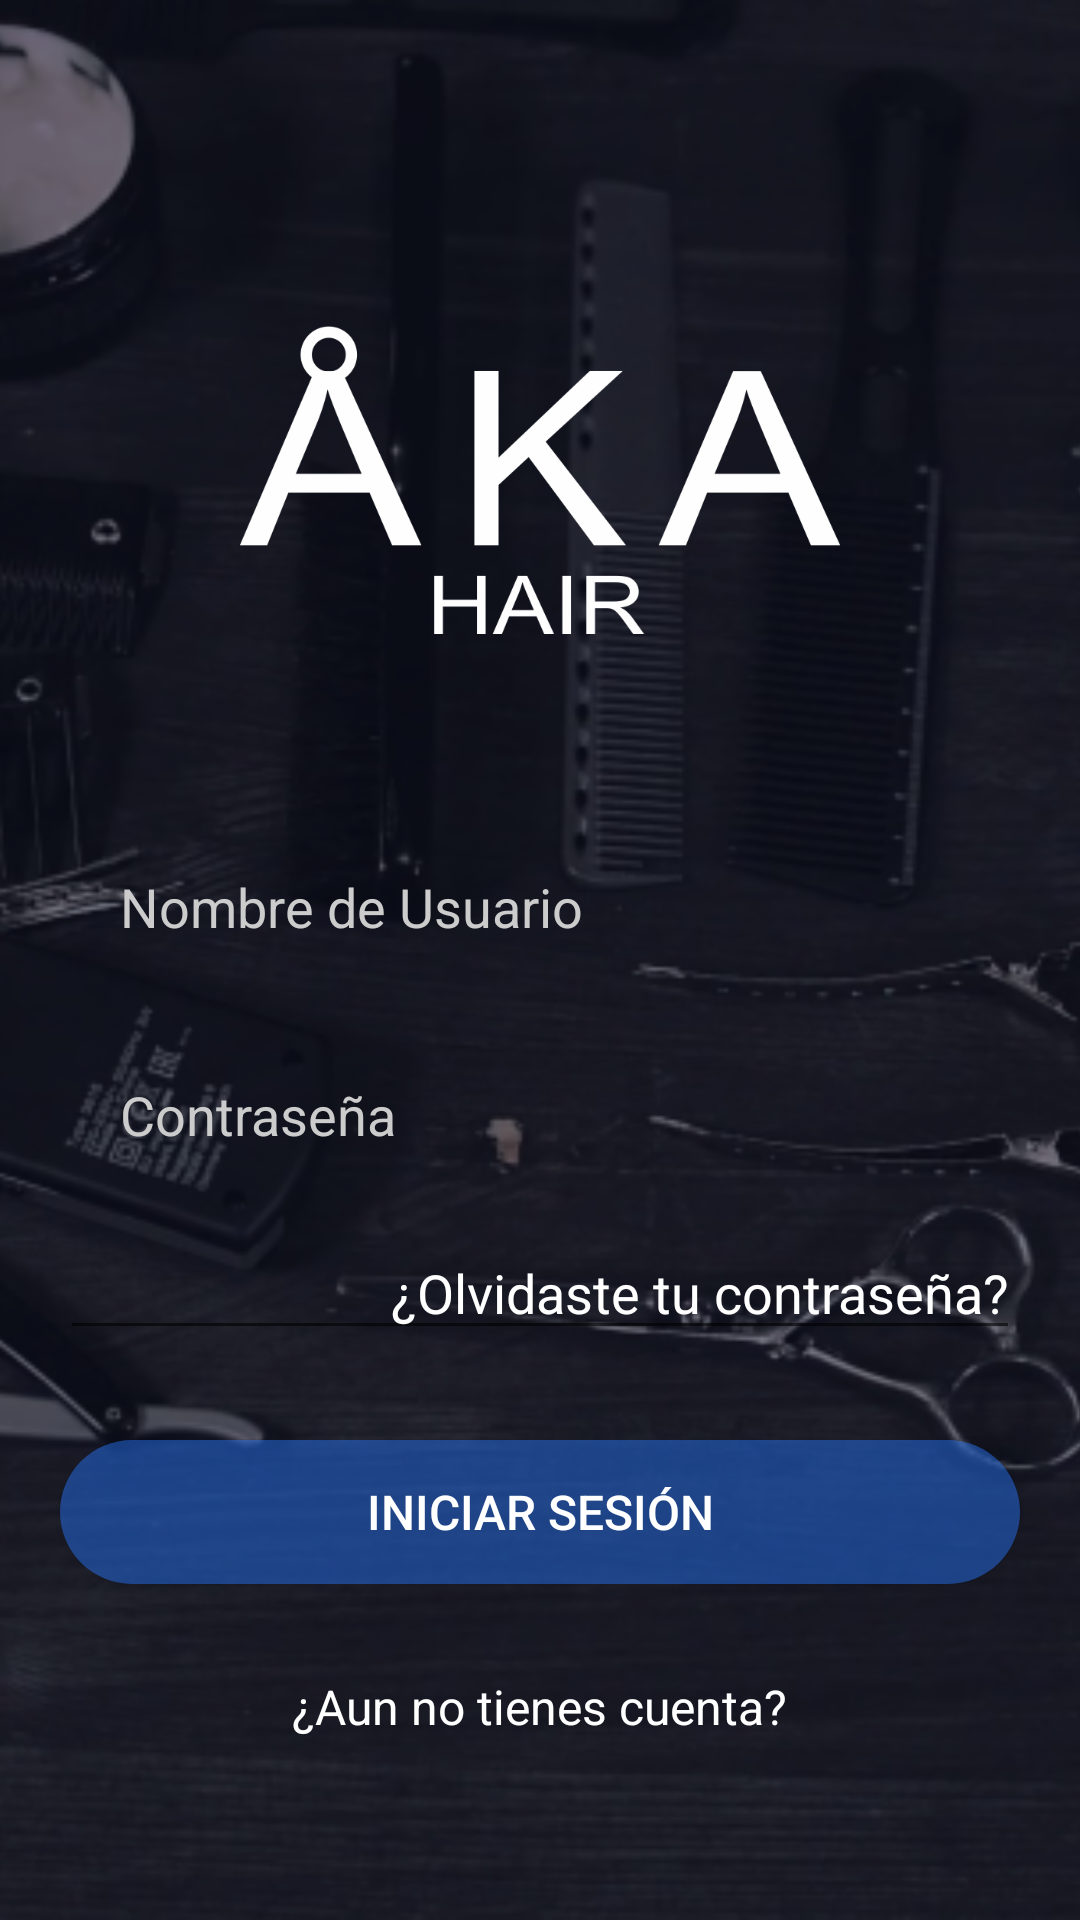

Write the Android layout XML for this screen, with the resource values it uses.
<!-- AndroidManifest.xml: application theme AppTheme -->
<!-- res/layout/activity_login.xml -->
<?xml version="1.0" encoding="utf-8"?>
<RelativeLayout xmlns:android="http://schemas.android.com/apk/res/android"
    xmlns:app="http://schemas.android.com/apk/res-auto"
    xmlns:tools="http://schemas.android.com/tools"
    android:layout_width="match_parent"
    android:layout_height="match_parent"
    tools:context=".Activities.LoginActivity">

    <ImageView
        android:layout_width="match_parent"
        android:layout_height="match_parent"
        android:scaleType="centerCrop"
        android:src="@drawable/full"/>

    <LinearLayout
        android:layout_width="match_parent"
        android:orientation="vertical"
        android:gravity="center"
        android:background="#8603091D"
        android:layout_height="match_parent">

    <ImageView
        android:layout_width="200dp"
        android:layout_height="200dp"
        android:src="@drawable/logo2"
        android:layout_marginBottom="20dp"/>

        <EditText
            android:layout_width="match_parent"
            android:layout_height="wrap_content"
            android:id="@+id/user"
            android:layout_marginBottom="15dp"
            android:layout_marginRight="20dp"
            android:layout_marginLeft="20dp"
            android:textColorHint="#ccc"
            android:hint="Nombre de Usuario"
            android:textColor="#fff"
            android:background="@drawable/input"
            android:paddingBottom="10dp"
            android:paddingTop="10dp"
            android:paddingRight="20dp"
            android:paddingLeft="20dp"/>

        <EditText
        android:layout_width="match_parent"
        android:layout_height="wrap_content"
        android:id="@+id/password"
        android:layout_marginBottom="15dp"
        android:layout_marginRight="20dp"
        android:layout_marginTop="10dp"
        android:layout_marginLeft="20dp"
        android:textColorHint="#ccc"
            android:textColor="#fff"
        android:hint="Contraseña"
        android:background="@drawable/input"
        android:paddingBottom="10dp"
        android:paddingTop="10dp"
        android:paddingRight="20dp"
        android:paddingLeft="20dp"/>


        <EditText
            android:layout_width="match_parent"
            android:layout_height="wrap_content"
            android:textColor="#fff"
            android:gravity="end"
            android:layout_marginRight="20dp"
            android:layout_marginLeft="20dp"
            android:layout_marginBottom="30dp"
            android:text="¿Olvidaste tu contraseña?"/>

        <Button
            android:layout_width="match_parent"
            android:layout_height="wrap_content"
            android:layout_marginRight="20dp"
            android:layout_marginLeft="20dp"
            android:layout_marginBottom="30dp"
            android:background="@drawable/btn_login"
            android:text="Iniciar Sesión"
            android:id="@+id/loguearse"
            android:textColor="#fff"
            android:textSize="16sp"
            android:elevation="5dp"/>

        <TextView
            android:layout_width="wrap_content"
            android:layout_height="wrap_content"
            android:text="¿Aun no tienes cuenta?"
            android:textSize="16sp"
            android:textColor="#fff"
            />






</LinearLayout>

    </RelativeLayout>
<!-- resources referenced by this layout -->
<resources>
  <!-- drawable btn_login (drawable-xhdpi) -->
  <?xml version="1.0" encoding="utf-8"?>
  <shape android:shape="rectangle" xmlns:android="http://schemas.android.com/apk/res/android">
      <solid android:color="#752979FF"></solid>
      <corners android:radius="50dp"></corners>
  </shape>
  <!-- drawable full: png bitmap (drawable-hdpi, 431752 bytes) -->
  <!-- drawable logo2: png bitmap (drawable-v24, 28059 bytes) -->
  <style name="AppTheme" parent="Theme.AppCompat.Light.DarkActionBar">
          
          <item name="colorPrimary">@color/colorPrimary</item>
          <item name="colorPrimaryDark">@color/colorPrimaryDark</item>
          <item name="android:windowActionBar">false</item>
          <item name="colorAccent">@color/colorAccent</item>
          <item name="windowNoTitle">true</item>
      </style>
  <color name="colorPrimary">#010E0A</color>
  <color name="colorPrimaryDark">#00574B</color>
  <color name="colorAccent">#D81B60</color>
</resources>
